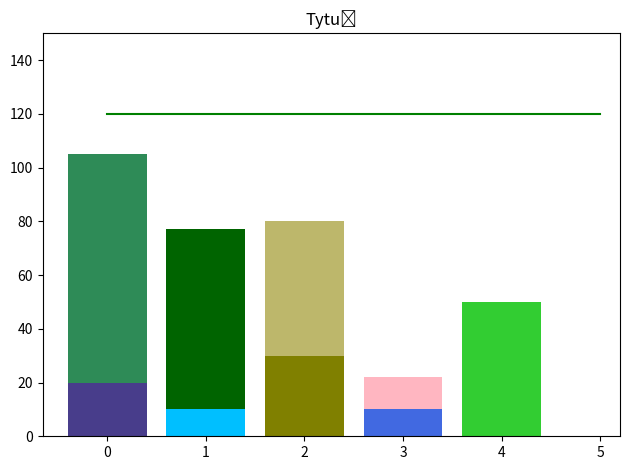

Write Python code to recreate this figure.
import matplotlib.pyplot as plt
import numpy as np
import pandas as pd
import seaborn as sns

x = np.arange(6)
w1 = (20, 10, 30, 10, 50, 0)
w2 = (85, 67, 50, 12, 0, 0)
k1 = ['darkslateblue', 'deepskyblue', 'olive', 'royalblue', 'limegreen', 'w']
k2 = ['seagreen', 'darkgreen', 'darkkhaki','lightpink', 'limegreen', 'w']
plt.bar(x, w1, color=k1)
plt.bar(x, w2, bottom=w1, color=k2)
plt.plot([0, 1 , 2, 3, 4, 5],[120, 120, 120, 120, 120, 120], color='g')
plt.title('Tytuł')
plt.xlim(-0.65, 5.2)
plt.ylim(0, 150)
plt.tight_layout()
plt.savefig("wykres8.png")
plt.show()
